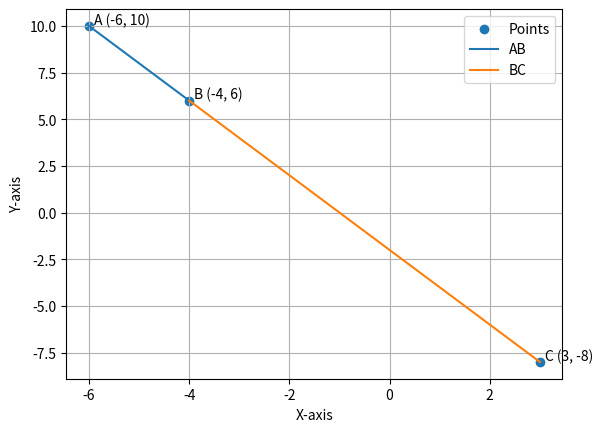

The matplotlib source for this figure:
import matplotlib.pyplot as plt

# Coordinates of the parallelogram
points = [(-6, 10), (-4, 6), (3, -8)]

# Unpack coordinates for plotting
x_coords, y_coords = zip(*points)

# Plot the points
plt.scatter(x_coords, y_coords, label="Points")

# Connect points to form the parallelogram
plt.plot([points[0][0], points[1][0]], [points[0][1], points[1][1]], label="AB")
plt.plot([points[1][0], points[2][0]], [points[1][1], points[2][1]], label="BC")

# Add labels to points
labels = ['A (-6, 10)', 'B (-4, 6)', 'C (3, -8)']
for i, (x, y) in enumerate(points):
    plt.text(x + 0.1, y + 0.1, labels[i])

# Set labels and title
plt.xlabel('X-axis')
plt.ylabel('Y-axis')

# Add legend
plt.legend()

# Show the plot
plt.grid(True)
plt.savefig("fig1.png")
